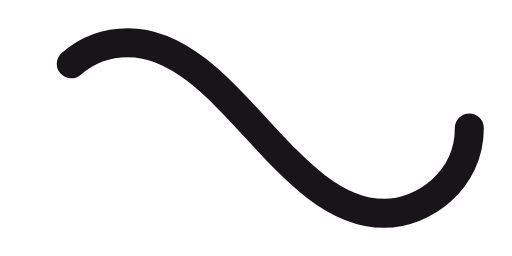
t = 0.00 s
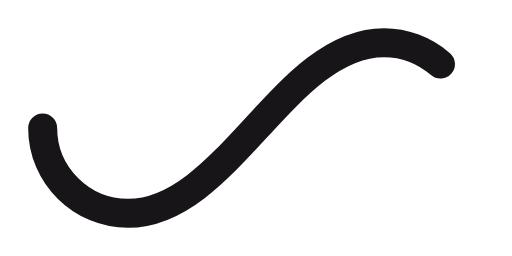
t = 0.95 s
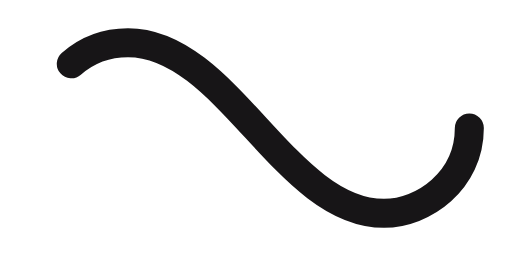
t = 1.90 s
t = 2.85 s: frame unchanged from t = 0.95 s, image omitted

The animated SVG that drew these frames (rendered in a browser with its animation timeline set to each time). Animation: 1 SMIL element (animate=1); one cycle of 3.80 s, repeats indefinitely.

﻿<svg xmlns='http://www.w3.org/2000/svg' viewBox='0 0 300 150'><path fill='none' stroke='#171517' stroke-width='17' stroke-linecap='round' stroke-dasharray='300 385' stroke-dashoffset='0' d='M275 75c0 31-27 50-50 50-58 0-92-100-150-100-28 0-50 22-50 50s23 50 50 50c58 0 92-100 150-100 24 0 50 19 50 50Z'><animate attributeName='stroke-dashoffset' calcMode='spline' dur='3.8' values='685;-685' keySplines='0 0 1 1' repeatCount='indefinite'></animate></path></svg>